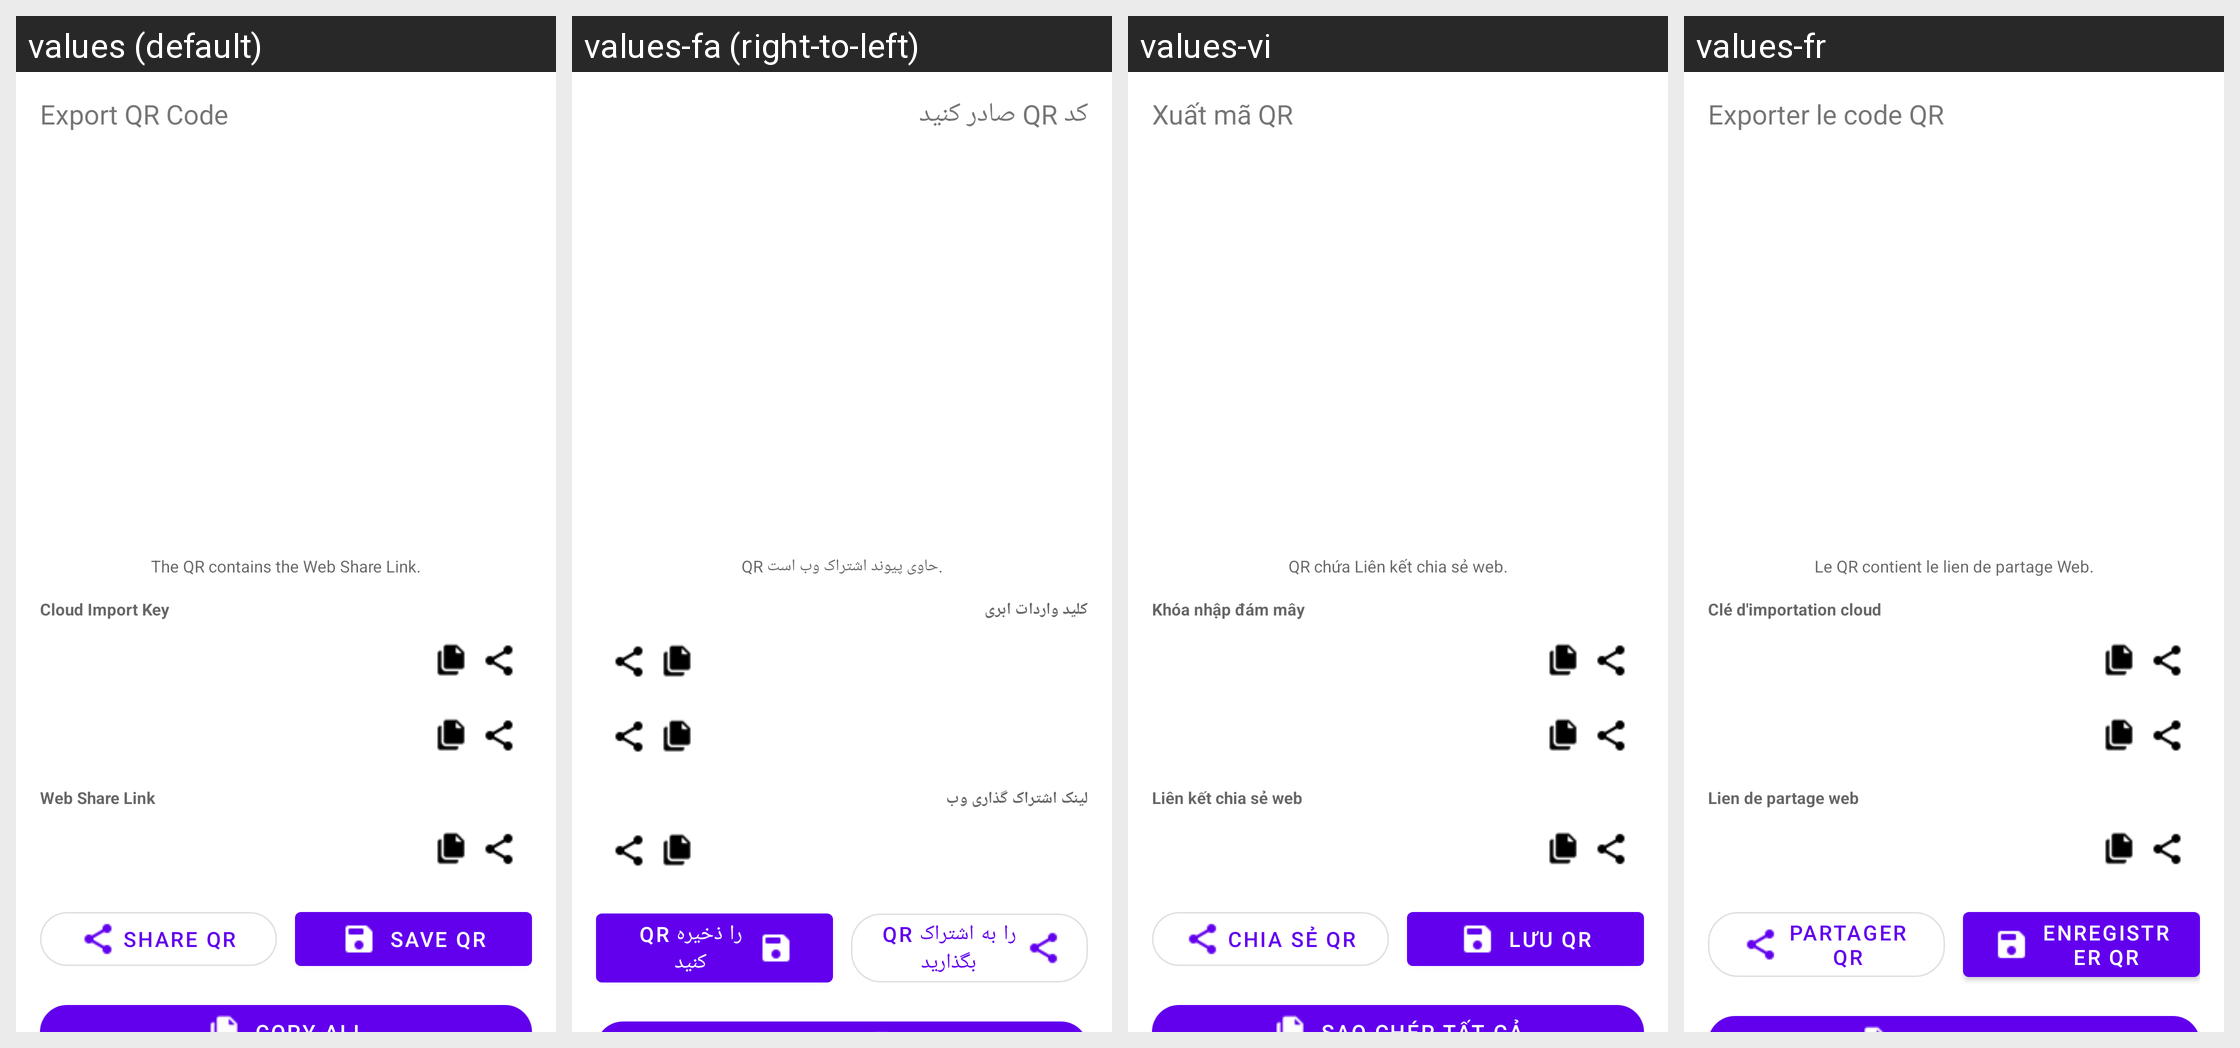

Here is an Android app screen in its default locale and in the app's own translations. Write out the translated-string differences for the strings that appear on this screen.
Android screen res/layout/dialog_export_qr.xml rendered under 4 locales, left to right: values (default), values-fa (right-to-left), values-vi, values-fr. Device: Nexus 5 (rendered at 1080×1920; each locale shown at half size, 540×960, under a caption strip naming it); theme Theme.MaterialComponents.DayNight.NoActionBar.
Other locales in the repository, not shown: values-am, values-ar, values-de, values-es, values-in, values-ms, values-pt-rBR, values-ru, values-tg, values-tr, values-uz.
Strings drawn on this screen, with the default value and each locale's value (text and hints the layout hard-codes, and strings that could not be matched under every locale, appear in the picture but are not listed):

ui_export_qr_code
  values: Export QR Code
  values-fa: کد QR صادر کنید
  values-vi: Xuất mã QR
  values-fr: Exporter le code QR

ui_the_qr_contains_the_web_share_link
  values: The QR contains the Web Share Link.
  values-fa: QR حاوی پیوند اشتراک وب است.
  values-vi: QR chứa Liên kết chia sẻ web.
  values-fr: Le QR contient le lien de partage Web.

ui_cloud_import_key
  values: Cloud Import Key
  values-fa: کلید واردات ابری
  values-vi: Khóa nhập đám mây
  values-fr: Clé d'importation cloud

ui_web_share_link
  values: Web Share Link
  values-fa: لینک اشتراک گذاری وب
  values-vi: Liên kết chia sẻ web
  values-fr: Lien de partage web

ui_share_qr
  values: Share QR
  values-fa: QR را به اشتراک بگذارید
  values-vi: Chia sẻ QR
  values-fr: Partager QR

ui_save_qr
  values: Save QR
  values-fa: QR را ذخیره کنید
  values-vi: Lưu QR
  values-fr: Enregistrer QR
